pico-8 play session: no input (idle), after a click and taps of 🅾, ❎, 🅾+❎, 🅾 in the second before t = 0

[t = 1 s] idle ~1s (no d-pad/buttons)
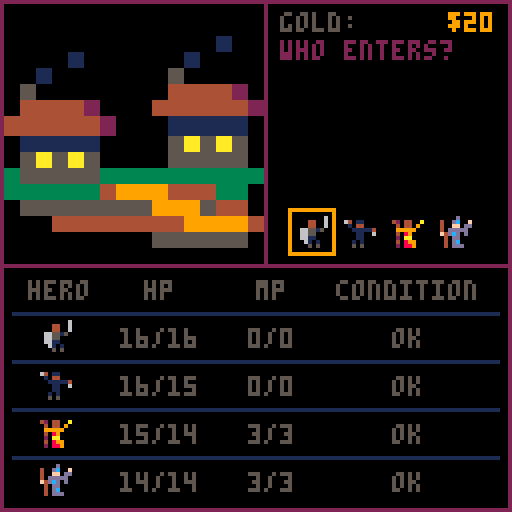

pico-8 cartridge
version 8
__lua__
-- dungeo: the lich queen
-- by cc

function mod16( x )
return x % 16
end

function d( sides )
if (sides < 2) then return sides end
return flr(rnd(sides)) + 1
end

function pickfrom( table )
return table[ d( #table ) ]
end

function copy( table )
local acopy = {}
for k,v in pairs( table) do
acopy[k] = v
end
return acopy
end

function round( c )
return flr( c + 0.499 )
end

function indexof( table, key )
for i = 1, #table do
if (table[i] == key) then return i end
end
return 0
end

function printr( str, x, y, c )
local w = 4 * #str
print( str, x-w, y, c )
end

function printc( str, x, y, c )
local w = 4 * #str
print( str, x-round( w/2 ), y, c )
end

function switchto( newcontroller )
isdirty = true
if (controller.blur != nil) then controller.blur() end
controller = newcontroller
if (controller.focus != nil) then controller.focus() end
end

function setactivehero( tohero )
activehero = tohero
isdirty = true
end

controller = {}

function _init()

cartdata("bdi_dungeo")

print( " ", 0, 70, 15 )

gamestate.newgame()

switchto( mainmenu ) -- controller_town )

end

function _update()

if (controller.update ~= nil) then controller.update() end

end

function _draw()

if (controller.draw ~= nil) then controller.draw() end

end

mainmenu = {
focus = function()
gamestate.newgame()
choice = 1
isdirty = true
mainmenu.options = {}
if (dget(0) == 1) then
add( mainmenu.options, { "load game", function()
gamestate.loadgame()
switchto( controller_town )
end })
end
add( mainmenu.options, { "new  game", function()
switchto( controller_town )
end })
end,
update = function()
if (btnp(2)) then
choice = max( 1, choice - 1 )
sfx(4)
isdirty = true
end
if (btnp(3)) then
choice = min( #mainmenu.options, choice + 1 )
sfx(4)
isdirty = true
end
if (btnp(4)) then
sfx(5)
mainmenu.options[ choice ][2]()
end
end,
draw = function()
if (not isdirty) then return end
isdirty = false
cls()
sspr( 0,32,64,32, 0, 0, 128, 64 )
printc( "can you defeat the lich queen?", 64, 60, 7 )
for i = 1, #mainmenu.options do
if (i == choice) then
printc( "> " .. mainmenu.options[i][1] .. " <", 64, 68 + i * 6, 10 )
else
printc( mainmenu.options[i][1], 64, 68 + i * 6, 5 )
end
end
printc( "arrow keys to select / move", 64, 95, 1 )
printc( "z to choose", 64, 101, 1 )
printc( "x to cancel", 64, 107, 1 )
end,
}



controller_camp = {

focus = function()
sfx(5)
setactivehero( 0 )
controller_choose_hero.show(
"examine who?",
function( hero )
controller_examine_hero.examine( hero )
end,
0, 0,
function()
switchto( controller_explore )
end
);
end

}

controller_examine_hero = {
examine = function( hero )
setactivehero( hero )
controller_examine_hero.hero = hero
controller_examine_hero.portrait = hero.portrait
local options = {}
add( options,
{ "stats",
function()
isdirty = true
controller_hero_stats.examine( controller_examine_hero.hero )
end })
if (hero.spellcaster) then
add( options,
{ "cast spell",
function()
controller_cast_spell_in_camp.choose( controller_examine_hero.hero )
end })
end
add( options,
{ "cancel",
function()
switchto( controller_camp )
end })
controller_modal.show(
"what to do?",
options,
controller_examine_hero.portrait[1], controller_examine_hero.portrait[2],
function()
switchto( controller_camp )
end )
end,
}

controller_camp_spell = {
}

controller_hero_stats = {
examine = function(hero)
controller_hero_stats.hero = hero
controller_hero_stats.portrait = hero.portrait
switchto( controller_hero_stats )
end,
update = function()
if (btnp(4) or btnp(5)) then
sfx(4)
controller_examine_hero.examine( controller_hero_stats.hero )
end
end,
draw = function()

if (not isdirty) then return end
isdirty = false

local hero = controller_hero_stats.hero

gamestate.draw()

rectfill( 0,0,66,66,0)
sspr(controller_hero_stats.portrait[1],controller_hero_stats.portrait[2],16,16,1,1,65,65)
rect( 0, 0, 66, 66, 2 )

rect( 66, 0, 127, 66, 2 )
rectfill( 66, 0, 127, 8, 2 )

printc( "lvl " .. hero.level .. " " .. hero.name, 96, 2, 7 )

local y = 10
y = controller_hero_stats.drawrow( y, "     xp: ", hero.xp, 6 )
y = controller_hero_stats.drawrow( y, " muscle: ", hero.strength, 6 )
y = controller_hero_stats.drawrow( y, " smarts: ", hero.intelligence, 6 )
y = controller_hero_stats.drawrow( y, "agility: ", hero.dexterity, 6 )
y = controller_hero_stats.drawrow( y, "   grit: ", hero.constitution, 6 )

printc( "+" .. hero.weapon .. " " .. hero.weaponname, 96, y, 6 )
y += 6

printc( "+" .. hero.armor .. " " .. hero.armorname, 96, y, 6 )
y += 6

if (hero.shieldname ~= "none") then
printc( "+" .. hero.shield .. " " .. hero.shieldname, 96, y, 6 )
end

rect( 0, 66, 127,127, 2 )

end,

drawrow = function( y, label, value, color )
print( "         " .. value, 70, y, color )
print( label, 70, y, 2 )
return y + 6
end,


}

monster = nil

controller_combat_start = {

focus = function()
incombat = true
monster = makemonster( camera.z )
sfx( 6 )
switchto( controller_choose_party_response )
end

}

controller_choose_party_response = {
focus = function()
controller_modal.show(
"you encounter\n" .. monster.number .. " " .. monster.name .. "s.",
{
{ "stand ground",
function()
switchto( controller_choose_options )
end },
{ "run away",
function()
if (d(100) > monster.chase) then
switchto( controller_explore )
else
switchto( controller_choose_options )
end
end },
}, monster.portraitx, monster.portraity )
end
}

controller_choose_options = {
focus = function()
controller_player_option.slot = 1
monster.active = monster.number
switchto( controller_player_option )
end,
}

controller_player_option = {
focus = function()
setactivehero( 0 )
if (monster.number < 1) then
if (monster.name == "lich") then
endgame.finish( "lich queen dead", "you win!", 96,80 )
else
switchto( controller_victory )
end
return
end
if (controller_player_option.slot > #gamestate.heroes) then
switchto( controller_enemy_attack )
return
end
local hero = gamestate.heroes[ controller_player_option.slot ]
if (not gamestate.isactive( hero )) then
controller_player_option.nextplayer()
return
end
setactivehero( hero )
local options = {}
add( options, {
"melee attack", function()
controller_player_option.domelee()
end
})
add( options, {
"defend", function()
controller_player_option.dodefend()
end
})
if (hero.spellcaster) then
add( options, {
"cast spell", function()
controller_player_option.dospellcast()
end
})
end
controller_modal.show(
hero.name .. "\nchoose action:",
options, monster.portraitx, monster.portraity )
end,
nextplayer = function()
controller_player_option.slot += 1
switchto( controller_player_option )
end,
dospellcast = function()
local hero = gamestate.heroes[ controller_player_option.slot ]
controller_cast_spell_in_combat.choose( hero )
end,
domelee = function()
local hero = gamestate.heroes[ controller_player_option.slot ]
local offense = hero.level + hero.strength + hero.weapon + 1
if (hero.attackbonus) then offense += hero.attackbonus end
controller_strike_enemy.strike( hero, offense, 0 )
end,
dodefend = function()
local hero = gamestate.heroes[ controller_player_option.slot ]
local defense = hero.level + hero.dexterity + hero.armor + 1
if (hero.shield ~= "none") then defense += hero.shield + 1 end
local options = { { "okay", function()
controller_player_option.nextplayer()
end } }
if (d(defense) > d(monster.offense)) then
sfx(8)
monster.active -= 1
controller_modal.show(
hero.name .. "\ndefends!",
options, monster.portraitx, monster.portraity )
else
sfx(7)
controller_modal.show(
hero.name .. "\nfails to\ndefend!",
options, monster.portraitx, monster.portraity )
end
end,
}

controller_strike_enemy = {
strike = function( hero, offense, attacktype )
local defense = monster.defense
if (attacktype ~= 0) then
defense = 0
end
local damage = d(offense) - d(defense)
if (damage < 1) then
sfx(7)
controller_modal.show(
hero.name .. "\nmisses!",
{
{ "okay", function()
controller_player_option.nextplayer()
end }
}, monster.portraitx, monster.portraity )
return
end
monster.hp -= damage
local t = hero.name .. " deals\n" .. damage .. " damage\n" .. "to " .. monster.name
if (monster.hp < 1) then
sfx(9)
t = t .. ",\nkilling it!\n" .. hero.name .. " gets\n" .. camera.z .. "xp!"
monster.number -= 1
monster.active -= 1
hero.xp += camera.z
monster.hp = monster.maxhp
else
sfx(8)
t = t .. "!"
end
controller_modal.show(
t,
{
{ "okay", function()
controller_player_option.nextplayer()
end }
}, monster.portraitx, monster.portraity )
end
}

controller_victory = {
focus = function()
setactivehero( 0 )
sfx( 10 )
override( chest )
controller_modal.show(
monster.name .. "s\nare defeated!",
{
{ "yay", function()
switchto( controller_explore )
controller_explore.didmove()
end }
}, monster.portraitx, monster.portraity )
monster = nil
end
}

controller_enemy_attack = {
focus = function()
local hero = gamestate.randomactiveplayer()
if (hero == nil) then
endgame.finish( "all heroes out", "you lose", 80,80 )
return
end
if (monster.active < 1) then
switchto( controller_choose_party_response )
return
end
monster.active -= 1
local offense = monster.offense  --  ramp monsters by enemy
offense += camera.z * camera.z -- ramp monsters by level
local defense = hero.level + hero.dexterity + hero.armor + hero.shield + 1
local damage = d(offense) - d(defense)
local t = monster.name .. "\nattacks\n" .. hero.name .. " and\n"
if (damage < 1) then
t = t .. "misses!"
sfx(7)
else
t = t .. "hits for " .. damage .. "\ndamage!\n"
if (monster.poisonous and d(100) < camera.z * 10) then
hero.condition = max( 1, hero.condition )
t = t .. hero.name .. " \npoisoned!"
end
if (monster.stones and d(100) < camera.z * 5) then
hero.condition = max( 2, hero.condition )
t = t .. hero.name .. " \npetrified!"
end
hero.hp = max( hero.hp - damage, 0 )
if (hero.hp == 0) then
t = t .. hero.name .. " dies!"
sfx(9)
else
sfx(8)
end
end
controller_modal.show(
t,
{
{ "okay", function()
controller_enemy_attack.nextmonster()
end }
}, monster.portraitx, monster.portraity )
return
end,
nextmonster = function()
switchto( controller_enemy_attack )
end,
}

controller_explore = {

update = function()
if (btnp(0)) then
camera.facing -= 1
if (camera.facing < 1) then camera.facing = 4 end
isdirty = true
sfx( 0 )
end
if (btnp(1)) then
camera.facing += 1
if (camera.facing > 4) then camera.facing = 1 end
isdirty = true
sfx( 0 )
end
if (btnp(2)) then
local forward = camtile( camera, 0, 1 )
local facing = facings[ camera.facing ]
local amount = 1
camera.x += facing.forward.dx * forward.tile.move
camera.y += facing.forward.dy * forward.tile.move
sfx( forward.tile.sfx )
isdirty = true
if (forward.tile.move > 0) then
controller_explore.didmove()
end
end
if (btnp(3)) then
local backward = camtile( camera, 0, -1 )
local canmovebackward = true
facing = facings[ camera.facing ]
camera.x -= facing.forward.dx * backward.tile.move
camera.y -= facing.forward.dy * backward.tile.move
sfx( backward.tile.sfx )
isdirty = true
if (backward.tile.move > 0) then
controller_explore.didmove()
end
end
if (btnp(5)) then
switchto( controller_camp );
end
end,

didmove = function()
camera.x = mod16( camera.x )
camera.y = mod16( camera.y )

for i = 1,#gamestate.heroes do
local hero = gamestate.heroes[i]
if (hero.condition == 2 and hero.hp > 0) then
if (d(100) < 10) then
hero.hp = max( 1, hero.hp - 1 )
end
end
end

thinghere = camtile( camera, 0, 0 )
if (thinghere.contents.sfx > 0) then
sfx( thinghere.contents.sfx )
end
if (thinghere.contents == upladder) then
switchto( controller_ladder_up )
return
end
if (thinghere.contents == downladder) then
switchto( controller_ladder_down )
return
end
if (thinghere.contents == chest) then
switchto( controller_open_chest )
return
end
if (thinghere.contents == fountain) then
switchto( controller_fountain )
return
end
if (thinghere.contents == empty) then
if (d(100) < 10) then
switchto( controller_combat_start )
return
end
end
end,

draw = function()
if (not isdirty) then return end
isdirty = false
drawmazeview()
gamestate.draw()
end,

}


controller_fountain = {

focus = function()
controller_modal.show(
"you find a\nfountain.\ndrink?",
{
{ "drink",
function()
controller_fountain.drink()
end },
{ "do not drink",
function()
switchto( controller_explore )
end },
}, 0, 0 )
end,
drink = function()

override( fountainx )
local val = d(4)
local t = "refreshing!"

if (val == 1) then
sfx(3)
t = "it heals\nyour group!"
for i = 1,#gamestate.heroes do
local hero = gamestate.heroes[ i ]
hero.condition = 0
hero.hp = min( gamestate.maxhp( hero ), hero.hp + d(10))
end
end

if (val == 2) then
local hero = pickfrom( gamestate.heroes )
if (hero.hp > 0 and camera.z > 1) then
if (hero.condition == 0) then
sfx(6)
hero.condition = 1
t = "oh no! it is\npoisonous!"
end
end
end

if (val == 3) then
sfx(7)
local found = d(10) + camera.z*2
t = "you find\n$" .. found .. "\nin the\nfountain!"
gamestate.gold += found
end

if (val == 4) then
sfx(3)
t = "it energizes\nyour group!"
for i = 1,#gamestate.heroes do
local hero = gamestate.heroes[ i ]
hero.mp = min( gamestate.maxmp( hero ), hero.mp + 5 )
end
end

controller_modal.notice(
t,
"okay",
0,0,
function()
switchto( controller_explore )
end
)
end,

}





gamestate = {

newgame = function()
contentoverrides = {}
gamestate.gold = 20
camera = { facing = 1, x = 1, y = 1, z = 1 }
gamestate.heroes = {}

add( gamestate.heroes,
{
name= "soldier",
hpperlevel= 5,
weaponname = "sword",
armorname = "chain",
shieldname = "shield",
portrait = { 16, 64 },
attackbonus = 10,
spellcaster = false,

icon = 192,
strength = 1,
intelligence = 1,
dexterity = 1,
constitution = 1,
hp = 16,
mp = 0,
condition = 0,
weapon = 0,
armor = 0,
shield = 0,
accessory = 0,
xp = 0,
level = 1,
class = 1
})
add( gamestate.heroes,
{
name= "rogue",
hpperlevel= 4,
weaponname = "knife",
armorname = "vest",
shieldname = "shield",
portrait = { 32, 64 },
attackbonus = 5,
spellcaster = false,

icon = 193,
strength = 1,
intelligence = 1,
dexterity = 1,
constitution = 1,
hp = 16,
mp = 0,
condition = 0,
weapon = 0,
armor = 0,
shield = 0,
accessory = 0,
xp = 0,
level = 1,
class = 2
})
add( gamestate.heroes,
{
name= "priest",
hpperlevel= 3,
weaponname = "mace",
armorname = "scale",
shieldname = "none",
portrait = { 48, 64 },
attackbonus = 4,
spellcaster = true,
icon = 194,

strength = 1,
intelligence = 1,
dexterity = 1,
constitution = 1,
hp = 15,
mp = 3,
condition = 0,
weapon = 0,
armor = 0,
shield = 0,
accessory = 0,
xp = 0,
level = 1,
class = 3
})
add( gamestate.heroes,
{
name= "mage",
hpperlevel= 2,
weaponname = "staff",
armorname = "robes",
shieldname = "none",
portrait = { 64, 64 },
attackbonus = 2,
spellcaster = true,

icon = 195,
strength = 1,
intelligence = 1,
dexterity = 1,
constitution = 1,
hp = 14,
mp = 3,
condition = 0,
weapon = 0,
armor = 0,
shield = 0,
accessory = 0,
xp = 0,
level = 1,
class = 4
})

end,

conditionlabel = function( hero )
if (hero.hp < 1) then return { "dead", 8 } end
if (hero.condition == 1) then return { "poisoned", 11 } end
if (hero.condition == 2) then return { "stone", 7 } end
return { "ok", 5 }
end,

isactive = function( hero )
if (hero.hp < 1) then return false end
if (hero.condition == 2) then return false end
return true
end,

randomactiveplayer = function()
local actives = {}
for i = 1,#gamestate.heroes do
local hero = gamestate.heroes[i]
if (gamestate.isactive( hero )) then
add( actives, hero )
end
end
if (#actives == 0) then return nil end
return actives[ d( #actives ) ]
end,

draw = function()

rectfill( 67, 0, 127, 66, 0 )
rect( 66, 0, 127, 66, 2 )

rectfill( 0, 67, 127, 127, 0 )

print( 'gold:', 70, 3, 5 )
printr( '$' .. gamestate.gold, 124, 3, 9 )

printc( 'hero', 15, 70, 5 )
printc( 'hp', 40, 70, 5 )
printc( 'mp', 68, 70, 5 )
printc( 'condition', 102, 70, 5 )
for i = 1,#(gamestate.heroes) do
local hero = gamestate.heroes[i]
if (activehero == hero) then
print( ">", 3, 66 + i * 12 + 4, 10 )
end
line( 3, 66 + i * 12, 124, 66 + i * 12, 1 )
spr( hero.icon, 10, 66 + i * 12 + 2 )
if ( hero.hp < 1 ) then
printc( "dead", 40, 66 + i*12 + 4, 8 )
else
printc( hero.hp .. "/" .. gamestate.maxhp( hero ), 40, 66 + i*12 + 4, 5 )
end
printc( hero.mp .. "/" .. gamestate.maxmp( hero ), 68, 66 + i*12 + 4, 5 )

local condition = gamestate.conditionlabel( hero )
printc( condition[1], 102, 66 + i*12 + 4, condition[2] )
end

rect( 0, 66, 127,127, 2 )

end,

maxhp = function( hero )
local hp = 10 + hero.constitution
local hpperlevel = 3
if (hero.class == 1) then hpperlevel = 5 end
if (hero.class == 2) then hpperlevel = 4 end
hp += hpperlevel * hero.level
if (hp > 99) then return 99 end
return hp
end,

maxmp = function( hero )
if (hero.class == 1) then return 0 end
if (hero.class == 2) then return 0 end
return hero.intelligence + hero.level * 2
end,

xptonextlevel = function( hero )
return (hero.level+1) * (hero.level+1) - hero.xp
end,

heal = function( hero, amount )
if (hero.hp < 1) then return end
hero.hp = min( hero.hp + amount, gamestate.maxhp( hero ))
end,

energize = function( hero, amount )
hero.mp = min( hero.mp + amount, gamestate.maxmp( hero ))
end,

savegame = function()

dset( 0, 1 )
dset( 1, gamestate.gold )
dset( 2, camera.x )
dset( 3, camera.y )
dset( 4, camera.z )

for slot=1,4 do
gamestate.savehero( slot, gamestate.heroes[ slot ] )
end

end,



loadgame = function()

gamestate.newgame()

if (dget(0) ~= 1) then return end

gamestate.gold = dget( 1 )
camera.x = dget( 2 )
camera.y = dget( 3 )
camera.z = dget( 4 )

for i = 1,4 do
gamestate.loadhero( i )
end

end,

savehero = function( heroslot, hero )

local base = (heroslot-1) * 14 + 5

if (hero == nil) then
dset( base, 0 )
return
end

dset( base, hero.icon )
dset( base + 1, hero.strength )
dset( base + 2, hero.intelligence )
dset( base + 3, hero.dexterity )
dset( base + 4, hero.constitution )
dset( base + 5, hero.hp )
dset( base + 6, hero.mp )
dset( base + 7, hero.condition )
dset( base + 8, hero.weapon )
dset( base + 9, hero.armor )
dset( base + 10, hero.shield )
dset( base + 11, hero.xp )
dset( base + 12, hero.level )

end,

loadhero = function( heroslot )

local hero = gamestate.heroes[ heroslot ]

local base = (heroslot-1) * 14 + 5
if (dget(base) == 0) then return nil end

hero.icon = dget( base )
hero.strength = dget( base + 1 )
hero.intelligence = dget( base + 2 )
hero.dexterity = dget( base + 3 )
hero.constitution = dget( base + 4 )
hero.hp = dget( base + 5 )
hero.mp = dget( base + 6 )
hero.condition = dget( base + 7 )
hero.weapon = dget( base + 8 )
hero.armor = dget( base + 9 )
hero.shield = dget( base + 10 )
hero.xp = dget( base + 11 )
hero.level = dget( base + 12 )

return hero

end

}
controller_ladder_down = {

focus = function()
controller_modal.show(
"you find a\nladder down.\nclimb down?",
{
{ "climb down", function()
isdirty = true;
camera.z += 1;
switchto( controller_explore )
end },
{ "stay", function()
switchto( controller_explore )
end },
}, 0, 0 )
end

}


controller_ladder_up = {

focus = function()
controller_modal.show(
"you find a\nladder up.\nclimb up?",
{
{ "climb up",
function()
if (camera.z == 1) then
switchto( controller_town )
else
camera.z -= 1
switchto( controller_explore )
end
end },
{ "stay",
function()
switchto( controller_explore )
end },
}, 0, 0 )
end

}



spells = {}

add( spells, {
name = "locate",
class = {3},
level = 1,
incombat = false,
outcombat = true,
cast= function( hero )
endspell(
"you are at:\n" ..
camera.x .. " east\n" ..
camera.y .. " south\n" ..
camera.z .. " down\n" ..
"facing " .. facings[ camera.facing ].label,
hero )
end
})

add( spells, {
name = "escape",
class = {4},
level = 5,
incombat = true,
outcombat = true,
cast= function( hero )
if (camera.z > 3) then
endspell( "escape spell\nfizzles!\noh, no!", hero )
return
end
sfx(3)
camera.x = 1
camera.y = 1
camera.z = 1
monster = nil
switchto( controller_town )
return
end
})

add( spells, {
name = "fleetfoot",
class = {3},
level = 1,
incombat = true,
outcombat = false,
cast= function( hero )
monster.chase = monster.chase - 50
endspell( "party's feet\nmove faster!", hero )
end
})

add( spells, {
name = "stunbolt",
class = {3,4},
level = 1,
incombat = true,
outcombat = false,
cast= function( hero )
monster.active -= 1
endspell( "you stun\n" .. monster.name .. "!", hero )
end
})

add( spells, {
name = "cure",
class = {3},
level = 3,
incombat = true,
outcombat = true,
cast= function( hero )
local portrait = spellportrait( hero )
controller_choose_hero.show(
"cure who?",
function( recipient )
if (recipient.hp < 1) then
endspell( "the spell\nfizzles!", hero )
return
end
recipient.condition = 0
recipient.hp = min( gamestate.maxhp( recipient ), recipient.hp + d(10))
endspell( "you heal them\na bit and\ncure any\nconditions!", hero )
end,
portrait.x, portrait.y,
function()
end
);
end
})

add( spells, {
name = "heal",
class = {3},
level = 2,
incombat = true,
outcombat = true,
cast= function( hero )
local portrait = spellportrait( hero )
controller_choose_hero.show(
"cure who?",
function( recipient )
if (recipient.hp < 1) then
endspell( "the spell\nfizzles!", hero )
return
end
recipient.hp = min( gamestate.maxhp( recipient ), recipient.hp + d(10) + hero.intelligence)
endspell( "you heal them\na bit and\ncure any\nconditions!", hero )
end,
portrait.x, portrait.y,
function()
end
);
end
})

add( spells, {
name = "allheal",
class = {3},
level = 5,
incombat = true,
outcombat = true,
cast= function( hero )
local portrait = spellportrait( hero )
for i=1,#gamestate.heroes do
local hero = gamestate.heroes[i]
hero.hp = min( gamestate.maxhp( hero ),
hero.hp + d( hero.intelligence + hero.level + 3 ))
end
endspell( "you heal\nthe party!", hero )
end
})

add( spells, {
name = "holy bolt",
class = {3},
level = 1,
incombat = true,
outcombat = false,
cast= function( hero )
local offense = hero.intelligence * 2 + 1
if (monster.isundead == true) then
offense = offense + hero.level * hero.level + 3
end
controller_strike_enemy.strike( hero, offense, 1 )
end
})

add( spells, {
name = "firebolt",
class = {4},
level = 1,
incombat = true,
outcombat = false,
cast= function( hero )
local offense = hero.level * 2 + hero.intelligence * 2 + 3
controller_strike_enemy.strike( hero, offense, 1 )
end
})

function spellportrait( hero )
local px = hero.portrait[1]
local py = hero.portrait[2]
if (monster ~= nil) then
px = monster.portraitx
py = monster.portraity
end
return { x = px, y = py }
end

function endspell( withtext, hero )
local portrait = spellportrait( hero )
local action = function()
switchto( controller_explore )
end
if (monster ~= nil) then
action = function()
controller_player_option.nextplayer()
end
end
controller_modal.notice(
withtext,
"continue",
portrait.x, portrait.y, action
)
end

function findspellsfor( hero )
local options = {}
for i = 1,#spells do
local spell = spells[i]
local addspell = true
if (indexof( spell.class, hero.class ) == 0) then addspell = false end
if (monster == nil and spell.outcombat == false) then addspell = false end
if (monster ~= nil and spell.incombat == false) then addspell = false end
if (spell.level > hero.mp) then addspell = false end
if (spell.level > hero.level) then addspell = false end
if (addspell) then
add( options, {
spell.level .. ": " .. spell.name, function()
hero.mp -= spell.level
spell.cast( hero )
end
})
end
end
return options
end

controller_cast_spell_in_combat = {
choose = function( hero )
local options = findspellsfor( hero )
if (#options == 0) then
controller_modal.notice(
"no spells\nyou can\ncast right\nnow.",
"okay",
monster.portraitx,
monster.portraity,
function()
switchto( controller_player_option )
end
)
return
end
controller_modal.show(
"cast spell?",
options,
monster.portraitx,
monster.portraity,
function()
switchto( controller_player_option )
end
)
end
}

controller_cast_spell_in_camp = {
choose = function( hero )
controller_cast_spell_in_camp.hero = hero
local options = findspellsfor( hero )
if (#options == 0) then
controller_modal.notice(
"no spells\nyou can\ncast right\nnow.",
"okay",
hero.portrait[1], hero.portrait[2],
function()
controller_examine_hero.examine( controller_cast_spell_in_camp.hero )
end
)
return
end
controller_modal.show(
"cast spell?",
options,
hero.portrait[1], hero.portrait[2],
function()
controller_examine_hero.examine( controller_cast_spell_in_camp.hero )
end
)
end
}

cls()

isdirty = true

camera = { facing = 1, x = 1, y = 1, z = 1 }

facings = {
{ forward = { dx = 1, dy = 0 }, left = { dx = 0, dy = 1 }, label = "east" },
{ forward = { dx = 0, dy = 1 }, left = { dx = -1, dy = 0 }, label = "south" },
{ forward = { dx = -1, dy = 0 }, left = { dx = 0, dy = -1 }, label = "west" },
{ forward = { dx = 0, dy = -1 }, left = { dx = 1, dy = 0 }, label = "north" }
}

contentoverrides = {}

map = {
{
"################",
"#<             #",
"#   ########## #",
"#   +        # #",
"# ########## # #",
"# ##> ##   # # #",
"# ##  ## f   # #",
"# ###s##   # # #",
"# #$  ###### # #",
"# #$ >###### # #",
"# ##########+# #",
"# f##f    f#   #",
"# ###>     #>  #",
"# #####++##### #",
"#              #",
"################",
},
{
"################",
"  ##f##   #   # ",
"f ## ## f # f # ",
"  ## ##   #   # ",
" ##   ## ### ###",
"+## < ##+###+###",
"  +   +         ",
"# ##############",
"# ###      +   #",
"# s #<##s### f #",
"# #>###$ # +   #",
"#+######## #####",
"#   #<  ## #<  #",
"# f ### ## ### #",
"#   ##f        #",
"################",
},
{
"################",
"#             ##",
"#+########f## ##",
"#   ###f##### ##",
"#   s    >### ##",
"#   ###f##### ##",
"#   #########+##",
"#+#+#######    #",
"# #   +        #",
"# ###+#####   f#",
"# #<      ###+##",
"#+###+### #    #",
"#   #   # +    #",
"#   +   #####+##",
"#f  #   +     ##",
"################",
},
{
"################",
"#####===########",
"#####=f=########",
"#####= ====#####",
"#####=   <=#####",
"#===== ====#####",
"#=$    =########",
"#===== ===######",
"#####=  f=######",
"#####== ==######",
"######= =#######",
"####=== ===#####",
"####=$   $=#####",
"####=======#####",
"################",
"################",
}
}

empty = { move = 1, sfx = 0 }
door = { tleft = 8, ttop = 0, transparent = -1, block = 0, move = 2, sfx = 2 }
secret = { tleft = 24, ttop = 0, transparent = -1, block = 0, move = 2, sfx = 2 }
wall = { tleft = 24, ttop = 0, transparent = -1, block = 0, move = 0, sfx = 1 }
wall2 = { tleft = 56, ttop = 16, transparent = -1, block = 0, move = 0, sfx = 1 }
chest = { tleft = 56, ttop = 0, transparent = 1, move = 1, sfx = 3 }
fountain = { tleft = 72, ttop = 0, transparent = 2, move = 1, sfx = 3 }
fountainx = { tleft = 72, ttop = 16, transparent = 2, move = 1, sfx = 0 }
downladder = { tleft = 88, ttop = 0, transparent = 3, move = 1, sfx = 3 }
upladder = { tleft = 104, ttop = 0, transparent = 3, move = 1, sfx = 3 }
vines1 = { tleft = 8, ttop = 16, transparent = 9, move = 1, sfx = 0 }
vines2 = { tleft = 24, ttop = 16, transparent = 9, move = 1, sfx = 0 }

darkening = {
{ 0,0,0,0,0,0 }, {1,1,1,0,0,0}, { 2,2,1,1,0,0 }, {3,3,3,1,1,0},
{ 4,2,2,1,1,0 }, {5,5,1,1,1,0}, { 6,6,13,5,1,0}, {7,7,6,13,1,0},
{ 8,8,2,2,1,0 }, {9,4,2,2,1,0}, {10,9,4,2,1,0}, {11,11,3,3,1,0},
{12,12,13,5,1,0}, {13,13,5,1,0,0}, {14,14,4,2,1,0}, {15,9,4,2,1,0} }

function tileat( x, y, z )
if (x < 0) then return tileat( x+16, y, z ) end
if (x >= 16) then return tileat( x-16, y, z ) end
if (y < 0) then return tileat( x, y+16, z ) end
if (y >= 16) then return tileat( x, y-16, z ) end
local glyph = sub( map[z][y+1], x+1, x+1 )

if (indexof( {" ","f",">","<","$","1","2"}, glyph ) > 0) then return empty end
if (glyph == "+") then return door end
if (glyph == "s") then return secret end
if (glyph == "=") then return wall2 end

return wall

end

function override( withwhat )
overrideat( camera.x, camera.y, camera.z, withwhat )
end

function overrideat( x, y, z, withwhat )

x = mod16(x)
y = mod16(y)

local here = contentsat( x, y, z )
if (here == downladder) then return end
if (here == upladder) then return end

local key = x .. ":" .. y .. ":" .. z
contentoverrides[ key ] = withwhat
end

function contentsat( x, y, z )

x = mod16(x)
y = mod16(y)

local glyph = sub( map[z][y+1], x+1, x+1 )

local key = x .. ":" .. y .. ":" .. z
if (contentoverrides[key] ~= nil) then return contentoverrides[key] end

if (glyph == "f") then return fountain end
if (glyph == ">") then return downladder end
if (glyph == "<") then return upladder end
if (glyph == "$") then return chest end
if (glyph == "1") then return vines1 end
if (glyph == "2") then return vines2 end
return empty

end

function camtile( cam, stepsleft, stepsforward )

local facing = facings[ cam.facing ]
local x = mod16(cam.x)
local y = mod16(cam.y)
local z = mod16(cam.z)

x = x + stepsforward * facing.forward.dx
y = y + stepsforward * facing.forward.dy
x = x + stepsleft * facing.left.dx
y = y + stepsleft * facing.left.dy

return { tile = tileat( x, y, z ), contents = contentsat( x, y, z ) }

end





function drawflat( projection, depth, tile )

if (tile == empty) then return end

for x=0,projection[width] do
ramp = x / projection[width]
height = round( (projection[left_height] + 0.5) * (1.0 - ramp) +
(projection[right_height] + 0.5) * ramp )
top = round( projection[left_top] * (1.0 - ramp) +
projection[right_top] * ramp)
for y=0,height do
vramp = y/height
c = sget( round( ramp * 15 ) + tile.tleft,
round( vramp * 15 ) + tile.ttop )
if (c ~= tile.transparent) then
c = darkening[c+1][depth+1]
pset( projection[left] + x, top + y, c )
end
end
end
end


function drawmazeview()

local tilehere

clip( 0, 0, 66, 66 )
rectfill( 0, 0, 66, 66, 0 )



front = 1
side = 2
contents = 3

for i=1, #projections do
local projection = projections[i]
projection[brush] = nil
local tile = camtile( camera, projection[to_left], projection[forward] )
if (projection[tiletype] == contents) then
projection[brush] = tile.contents
else
projection[brush] = tile.tile
end
end

local projectionsdrawn = 0


local shoulddraw = true
for i=1, #projections do
local thisprojection = projections[i]
if (thisprojection[brush] == empty) then
else
local visiblerange = {
max( 0, thisprojection[left] ),
min( 65, thisprojection[left] + thisprojection[width] )
}
for j=i+1, #projections do
local futureprojection = projections[j]
if (futureprojection[tiletype] == contents) then
elseif (futureprojection[brush] == empty) then
else
occlude( visiblerange, {
futureprojection[left],
futureprojection[left] + futureprojection[width]
})
end
end
if (visiblerange[2] > visiblerange[1]) then
projectionsdrawn += 1
drawflat( thisprojection, thisprojection[depth], thisprojection[brush] )
end
end

end

clip()

rect( 0, 0, 66, 66, 2 )

end

function occlude( visiblerange, overlapper )
if (overlapper[1] <= visiblerange[1]) then
visiblerange[1] = max( visiblerange[1], overlapper[2] )
end
if (overlapper[2] >= visiblerange[2]) then
visiblerange[2] = min( visiblerange[2], overlapper[1] )
end
end



controller_modal = {
notice = function( text, prompt, imagex, imagey, action )
controller_modal.show( text,
{ { prompt, action } },
imagex, imagey,
action
)
end,
show = function( textofchoice, choicelist, imagex, imagey, cancelaction )
controller_modal.text = textofchoice
controller_modal.choices = choicelist
controller_modal.imagex = imagex
controller_modal.imagey = imagey
controller_choose_sprite.cancel = cancelaction
switchto( controller_modal )
end,
focus = function()
choice = 1
isdirty = true
end,
update = function()
if (btnp(2)) then
choice = max( choice - 1, 1 )
sfx(4)
isdirty = true
end
if (btnp(3)) then
choice = min( choice + 1, #controller_modal.choices )
sfx(4)
isdirty = true
end
if (btnp(4)) then
isdirty = true
sfx(5)
controller_modal.choices[ choice ][2]()
end
if (btnp(5)) then
sfx(1)
if (controller_choose_sprite.cancel ~= nil) then
controller_choose_sprite.cancel()
end
end
end,
draw = function()
if (not isdirty) then return end
isdirty = false
rectfill( 0,0,66,66,0)
if (controller_modal.imagex == 0 and controller_modal.imagey == 0) then
drawmazeview()
else
sspr(controller_modal.imagex,controller_modal.imagey,16,16,1,1,65,65)
end
rect( 0, 0, 66, 66, 2 )
gamestate.draw()
print( controller_modal.text, 70, 10, 2 )
for i = 1, #controller_modal.choices do
local y = 66 - #controller_modal.choices*6 + i*6 - 7
if (i == choice) then
print( ">", 70, y, 10 )
print( controller_modal.choices[i][1], 75, y, 7 )
else
print( controller_modal.choices[i][1], 75, y, 5 )
end
end

showmonstercount()
end,
}

controller_choose_hero = {
show = function( textofchoice, choiceaction, imagex, imagey, cancelaction )
controller_choose_hero.choiceaction = choiceaction
local options = {}
for i = 1, #gamestate.heroes do
add( options, { gamestate.heroes[i].icon,
function( which )
controller_choose_hero.choiceaction( gamestate.heroes[ which ] )
end } )
end
controller_choose_sprite.show( textofchoice, options, imagex, imagey, cancelaction )
end,
}


controller_choose_sprite = {
show = function( textofchoice, choicelist, imagex, imagey, cancelaction )
controller_choose_sprite.text = textofchoice
controller_choose_sprite.choices = choicelist
controller_choose_sprite.imagex = imagex
controller_choose_sprite.imagey = imagey
controller_choose_sprite.cancel = cancelaction
switchto( controller_choose_sprite )
end,
focus = function()
choice = 1
isdirty = true
end,
update = function()
if (btnp(0)) then
choice = max( choice - 1, 1 )
sfx(4)
isdirty = true
end
if (btnp(1)) then
choice = min( choice + 1, #controller_choose_sprite.choices )
sfx(4)
isdirty = true
end
if (btnp(4)) then
isdirty = true
sfx(5)
controller_choose_sprite.choices[ choice ][2](choice)
end
if (btnp(5)) then
sfx(1)
if (controller_choose_sprite.cancel ~= nil) then
controller_choose_sprite.cancel()
end
end
end,
draw = function()
if (not isdirty) then return end
isdirty = false
rectfill( 0,0,66,66,0)
if (controller_choose_sprite.imagex == 0 and controller_choose_sprite.imagey == 0) then
drawmazeview()
else
sspr(controller_choose_sprite.imagex,controller_choose_sprite.imagey,16,16,1,1,65,65)
end
rect( 0, 0, 66, 66, 2 )
gamestate.draw()
print( controller_choose_sprite.text, 70, 10, 2 )
local totalwidth = #controller_choose_sprite.choices * 12
local x = 66 + 31 - totalwidth/2 + 1
local y = 54
for i = 1, #controller_choose_sprite.choices do
spr( controller_choose_sprite.choices[i][1], x, y )
if (i == choice) then
rect( x-2, y-2, x+9, y+9, 9 )
end
x = x + 12
end
showmonstercount()
end,
}


function showmonstercount()
if (monster ~= nil) then
rectfill( 33 - 5, 66 - 4, 33 + 4, 66 + 3, 0 )
rect( 33 - 5, 66 - 4, 33 + 5, 66 + 4, 2 )
printc( monster.number .. "", 34, 66-2, 8 )
end
end


endgame = {
finish = function(text1,text2,portraitx,portraity)
endgame.info = { text1, text2, portraitx, portraity }
setactivehero( 0 )
monster = nil
choice = -64
switchto( endgame )
end,
update = function()
if (btnp(5)) then switchto( mainmenu ) end
end,
draw = function()
local info = endgame.info
palt(0, false)
fadeout()
choice = min( 0, choice + 2 )
sspr(info[3],info[4],16,16,32,choice,64,64)
rect(32,choice,96,choice+64,5)
rectfill( 32, 64, 96, 78, 0 )
rect( 32, 64, 96, 78, 5 )
printc( info[1], 65, 66, 7 )
printc( info[2], 64, 66+6, 7 )
printc( "x: main menu", 65, 107, 5 )
end,
}

function fadeout()
for i=1,900 do
x = d(128)-1
y = d(128)-1
pset( x, y, darkening[pget( x, y )+1][4])
end
end

monsters = {
rat = {
name = "rat",
portraitx = 16,
portraity = 80,
number = 8,
numberperlevel = 1,
maxhp = 2,
hpperlevel = 1,
chase = 50,
offense = 2,
defense = 2,
},
snake = {
name = "snake",
portraitx = 32,
portraity = 80,
number = 1,
numberperlevel = 1,
maxhp = 5,
hpperlevel = 2,
chase = 50,
offense = 4,
defense = 4,
poisonous = 1
},
skeleton = {
name = "skeleton",
portraitx = 80,
portraity = 64,
number = 4,
numberperlevel = 1,
maxhp = 10,
hpperlevel = 2,
chase = 50,
offense = 5,
defense = 5,
isundead = true,
},
fanatic = {
name = "fanatic",
portraitx = 0,
portraity = 80,
number = 4,
numberperlevel = 1,
maxhp = 10,
hpperlevel = 2,
chase = 50,
offense = 4,
defense = 4,
},
orc = {
name = "orc",
portraitx = 96,
portraity = 64,
number = 3,
numberperlevel = 1,
maxhp = 12,
hpperlevel = 3,
chase = 50,
offense = 4,
defense = 4,
},
medusa = {
name = "medusa",
portraitx = 48,
portraity = 80,
number = 1,
numberperlevel = 0,
maxhp = 30,
hpperlevel = 5,
chase = 100,
offense = 10,
defense = 10,
stones = 1,
},
lich = {
name = "lich",
portraitx = 112,
portraity = 80,
number = 1,
numberperlevel = 0,
maxhp = 1000,
hpperlevel = 0,
chase = 200,
offense = 20,
defense = 20,
isundead = 1,
}
}

monstersbylevel = {
{ "rat", "orc", "fanatic" },
{ "rat", "skeleton", "orc" },
{ "skeleton", "orc", "snake", "medusa" },
{ "lich" },
}

function makemonster(forlevel)
local monstertype = pickfrom( monstersbylevel[ forlevel ] )
local monster = copy( monsters[ monstertype ] )
monster.number = d( monster.number ) + (forlevel - 1) * monster.numberperlevel
monster.maxhp += (forlevel - 1) * monster.hpperlevel
monster.hp = monster.maxhp
monster.offense += forlevel * 3
monster.defense += forlevel * 3
monster.chase += forlevel * 3
return monster
end

controller_open_chest = {

focus = function()
controller_modal.show(
"you find a\nchest.\nopen it?",
{
{ "open it",
function()
override( empty )
gamestate.gold += 7 + d(5) + 5 * camera.z
isdirty = true
switchto( controller_explore )
end },
{ "ignore it",
function()
switchto( controller_explore )
end },
}, 0, 0 )
end

}





front = 1
side = 2
contents = 3

to_left = 1
forward = 2
depth = 3
tiletype = 4
left = 5
width = 6
left_top = 7
right_top = 8
left_height = 9
right_height = 10
brush = 11


projections = {

{ 0, 5, 4, front, 29, 8, 29, 29, 8, 8 },      -- (0, 5 front)
{ -1, 4, 4, side, 26, 3, 26, 29, 14, 8 },      -- (-1 4 side)
{ -1, 4, 4, front, 13, 13, 26, 26, 14, 14 },    -- (-1 4 front)
{ 1, 4, 4, side, 37, 3, 29, 26, 8, 14 },      -- (1 4 side)
{ 1, 4, 4, front, 40, 13, 26, 26, 14, 14 },      -- (1 4 front)
{ 0, 4, 4, contents, 27, 12, 28, 28, 12, 12 },    -- (0 4, contents)
{ 0, 4, 3, front, 26, 14, 26, 26, 14, 14 },      -- (0 4, front)
{ -2, 3, 4, side, 1, 12, 22, 26, 22, 14 },      -- (-2 3, side)
{ 2, 3, 4, side, 53, 12, 26, 22, 14, 22 },      -- (2 3, side)
{ -1, 3, 3, contents, 1, 20, 24, 24, 20, 20 },    -- (-1 3, contents)
{ -1, 3, 3, side, 22, 4, 22, 26, 22, 14 },      -- (-1 3, side)
{ -1, 3, 3, front, 0, 22, 22, 22, 22, 22 },      -- (-1 3, front)
{ 1, 3, 3, contents, 45, 20, 24, 24, 20, 20 },    -- (1 3, contents)
{ 1, 3, 3, side, 40, 4, 26, 22, 14, 22 },      -- (1 3, side)
{ 1, 3, 3, front, 44, 22, 22, 22, 22, 22 },      -- (1 3, front)
{ 0, 3, 3, contents, 23, 20, 24, 24, 20, 20 },    -- (0 3, contents)
{ 0, 3, 2, front, 22, 22, 22, 22, 22, 22 },      -- (0 3, front)
{ -1, 2, 1, contents, -13, 28, 19, 19, 28, 28 },  -- (-1,2, contents)
{ -1, 2, 2, side, 17, 5, 17, 22, 32, 22 },      -- (-1 2, side)
{ -1, 2, 2, front, -14, 31, 17, 17, 32, 32 },    -- (-1,2, front)
{ 1, 2, 1, contents, 51, 28, 19, 19, 28, 28 },    -- (1,2, contents)
{ 1, 2, 2, side, 44, 5, 22, 17, 22, 32 },      -- (1 2, side)
{ 1, 2, 2, front, 49, 31, 17, 17, 32, 32 },      -- (1,2, front)
{ 0, 2, 1, contents, 19, 28, 19, 19, 28, 28 },    -- (0,2, contents)
{ 0, 2, 1, front, 17, 32, 17, 17, 32, 32 },      -- (0,2, front)
{ -1, 1, 1, contents, -37, 44, 11, 11, 44, 44 },  -- (-1, 1, contents)
{ -1, 1, 1, side, 9, 8, 9, 17, 48, 32 },      -- (-1, 1, side)
{ -1, 1, 1, front, -39, 48, 9, 9, 48, 48 },      -- (-1, 1 front)
{ 1, 1, 0, contents, 59, 44, 11, 11, 44, 44 },    -- (1, 1, contents)
{ 1, 1, 1, side, 49, 8, 17, 9, 32, 48 },      -- (1, 1, side)
{ 1, 1, 1, front, 57, 49, 9, 9, 48, 48 },      -- (1, 1 front)
{ 0, 1, 0, contents, 11, 44, 11, 11, 44, 44 },    -- (0, 1, contents)
{ 0, 1, 0, front, 9, 48, 9, 9, 48, 48 },      -- (0, 1 front)
{ -1, 0, 0, side, -2, 11, -2, 9, 70, 48 },      -- (-1,0,side)
{ 1, 0, 0, side, 57, 11, 9, -2, 48, 70 },      -- (1,0,side)
{ 0, 0, 0, contents, 4, 58, 4, 4, 58, 58 }      -- (0, 0 interior)

}

controller_town = {

focus = function()
setactivehero( 0 )
controller_modal.show(
"sleepy hollow.\nwhere to go?",
{
{ "blacksmith", function()
switchto( controller_smith )
end },
{ "inn", function()
switchto( controller_inn )
end },
{ "tavern", function()
switchto( controller_tavern )
end },
{ "temple", function()
switchto( controller_temple )
end },
{ "dungeon", function()
switchto( controller_explore )
end }
}, 0, 64 )
end,

}

controller_tavern = {
focus = function()
if (gamestate.gold < 5) then
controller_modal.notice(
"you do not have\nenough gold\n(costs $5.)",
"darn",
0, 64,
function()
switchto( controller_town )
end)
return
end
controller_tavern_review.player = 1
controller_modal.show(
"visit the\npub to reflect\non your\nexperiences\nand save game?\n(costs $5)",
{
{ "cheers!", function()
gamestate.gold -= 5
switchto( controller_tavern_review )
end
},
{ "not now", function()
switchto( controller_town )
end
}
},
0, 64,
function()
switchto( controller_town )
end)
return
end
}

controller_tavern_review = {
focus = function()
if (controller_tavern_review.player > #gamestate.heroes) then
gamestate.savegame()
switchto( controller_town )
return
end
local hero = gamestate.heroes[ controller_tavern_review.player ]
setactivehero( hero )
controller_tavern_review.hero = hero
controller_tavern_review.player += 1
local tolevel = gamestate.xptonextlevel( hero )
if (tolevel > 0) then
controller_modal.notice(
hero.name .. " needs\n" ..
tolevel .. "xp\nto level up.",
"okay",
0, 64,
function()
switchto( controller_tavern_review )
end)
return
end
controller_tavern_review.hero.level += 1
controller_modal.show(
hero.name .. "\nlevels up!\nhuzzah!",
{
{ "+1 muscle", function()
controller_tavern_review.hero.strength += 1
switchto( controller_tavern_review )
end
},
{ "+1 smarts", function()
controller_tavern_review.hero.intelligence += 1
switchto( controller_tavern_review )
end
},
{ "+1 agility", function()
controller_tavern_review.hero.dexterity += 1
switchto( controller_tavern_review )
end
},
{ "+1 grit", function()
controller_tavern_review.hero.constitution += 1
switchto( controller_tavern_review )
end
},
},
0, 64,
function()
switchto( controller_tavern_review )
end)
end,
}

controller_temple = {
focus = function()
setactivehero( 0 )
controller_choose_hero.show(
"examine who?",
function( hero )
controller_temple.offerhealing( hero )
end,
0, 64,
function()
switchto( controller_town )
end
);
end,
offerhealing = function( hero )
setactivehero( hero )
controller_temple.hero = hero
local cost = 0
local t = hero.name .. " needs:\n"
if (hero.hp < 1) then
cost += max(100, hero.level * hero.level * 10)
t = t .. " * raising\n"
end
if (hero.condition == 1) then
cost += max(10, hero.level * 10)
t = t .. " * detox\n"
end
if (hero.condition == 2) then
cost += max(50, hero.level * hero.level * 5)
t = t .. " * destone\n"
end
if (cost == 0) then
controller_modal.notice(
"that hero\nappears fine.",
"okay",
0, 64,
function()
switchto( controller_temple )
end)
return
end
t = t .. "\ncost: $" .. cost
if (cost > gamestate.gold) then
t = t .. "\nnot enough\ngold!"
controller_modal.notice(
t,
"darn",
0, 64,
function()
switchto( controller_temple )
end)
return
end
controller_temple.cost = cost
controller_modal.show(
t,
{
{ "okay do it", function()
controller_temple.confirm()
end },
{ "never mind", function()
switchto( controller_temple )
end },
}, 0, 64,
function()
switchto( controller_temple )
end )
end,
confirm = function()
local hero = controller_temple.hero
if (hero.hp < 1) then
hero.hp = 1
end
gamestate.gold -= controller_temple.cost
hero.condition = 0
controller_modal.notice(
"the priests\nlay hands and\nchant.\n\nsuccess!",
"thanks",
0, 64,
function()
switchto( controller_temple )
end)
return
end,
}

controller_smith = {
focus = function()
setactivehero( 0 )
controller_choose_hero.show(
"who enters?",
function( hero )
controller_smith.enter( hero )
end,
0, 64,
function()
switchto( controller_town )
end
);
end,
enter = function( hero )
controller_smith_chosen.hero = hero
switchto( controller_smith_chosen )
end,
}

controller_smith_chosen = {
focus = function()
local hero = controller_smith_chosen.hero
setactivehero( hero )
local options = {}
add( options, {
hero.weaponname .. " $" .. controller_smith_chosen.costtoimproveweapon( hero ),
function()
controller_smith_chosen.improveweapon()
end })
add( options, {
hero.armorname .. " $" .. controller_smith_chosen.costtoimprovearmor( hero ),
function()
controller_smith_chosen.improvearmor()
end })
if( hero.shieldname ~= "none" ) then
add( options, {
"shield $" .. controller_smith_chosen.costtoimproveshield( hero ),
function()
controller_smith_chosen.improveshield()
end })
end
add( options, { "leave",
function()
switchto( controller_smith )
end })
controller_modal.show( "what item\nto improve?", options, 0, 64, function()
switchto( controller_smith )
end );
end,
costtoimproveweapon = function( hero )
return (hero.weapon + 1) * (hero.weapon + 1) * 10
end,
costtoimprovearmor = function( hero )
return (hero.armor + 1) * (hero.armor + 1) * 10
end,
costtoimproveshield = function( hero )
return (hero.shield + 1) * (hero.shield + 1) * 5
end,
improveweapon = function()
local cost = controller_smith_chosen.costtoimproveweapon( controller_smith_chosen.hero )
if (gamestate.gold < cost) then
controller_smith_chosen.reject();
return
end
gamestate.gold -= cost
local hero = controller_smith_chosen.hero
hero.weapon += 1
controller_modal.show(
"the smith\nimproves your\nweapon!",
{
{ "yay", function()
switchto( controller_smith )
end }
}, 0, 64 )
end,
improvearmor = function()
local cost = controller_smith_chosen.costtoimprovearmor( controller_smith_chosen.hero )
if (gamestate.gold < cost) then
controller_smith_chosen.reject();
return
end
gamestate.gold -= cost
local hero = controller_smith_chosen.hero
hero.armor += 1
controller_modal.show(
"the smith\nimproves your\narmor!",
{
{ "yay", function()
switchto( controller_smith )
end }
}, 0, 64 )
end,
improveshield = function()
local cost = controller_smith_chosen.costtoimproveshield( controller_smith_chosen.hero )
if (gamestate.gold < cost) then
controller_smith_chosen.reject();
return
end
gamestate.gold -= cost
local hero = controller_smith_chosen.hero
hero.shield += 1
controller_modal.show(
"the smith\nimproves your\nshield!",
{
{ "yay", function()
switchto( controller_smith )
end }
}, 0, 64 )
end,
reject = function()
controller_modal.show(
"you do not\nhave the money\nto pay!",
{
{ "oops", function()
switchto( controller_smith )
end }
}, 0, 64 )
end,
}

controller_inn = {

focus = function()

if (gamestate.gold < 10) then
controller_modal.show(
"naughty nymph\nyou don't have\nenough gold to\nstay here.\nit costs $10.\nsorry!",
{
{ "leave", function()
switchto( controller_town )
end }
}, 0, 64 )
else
controller_modal.show(
"naughty nymph\nwant to stay?\nit costs $10",
{
{ "stay night", function()
controller_inn.stay()
end },
{ "leave", function()
switchto( controller_town )
end }
}, 0, 64 )
end

end,

stay = function()
contentoverrides = {}
gamestate.gold -= 10
for i = 1,#gamestate.heroes do
gamestate.heal( gamestate.heroes[i], 99 )
gamestate.energize( gamestate.heroes[i], 99 )
end
controller_modal.show(
"naughty nymph\n\nyou stay the\nnight and wake\nup refreshed!",
{
{ "ok", function()
switchto( controller_town )
end }
}, 0, 64 )
end,


}
__gfx__
00000000111111111111111111111111111111110000000000000000111111111111111122222222222222223333333333333333000000000000000000000000
00000000166655666655666116665566665566610666556666533660111111111111111122222222222222223333333333333333301104000040110300000000
007007001666556666556661166655666655666106665566665b3660111111111111111122222222222222223333333333333333330004244240003300000000
000770001550000000000551155555555555555105555555555305501111111111111111222227c2222222223333333333333333333304000040333300000000
0007700015602222222205611566655666655661056665566663566011111111111111112222c22c2c7222223333333333333333333304244240333300000000
0070070015602444444205611566655666655661056665566b30566011111111111111112222722cc22c22223333333333333333333304000040333300000000
0000000015502444444205511555555555555551055555555305555011111111111111112222c205502722223333333333333333333304033040333300000000
0000000016502444444206511666556666556661066655666355666011110000000111112222c205602c22223333333333333333333330333303333300000000
00000000165024444442065116665566665566610666556333b56660111020444440111122000000000000223333303333033333333333333333333300000000
00000000155024444442055115555555555555510555555b00355550111042044444011120665665665665023333040330403333333333333333333300000000
00000000156024444662056115666556666556610566655066335660111002044044011122015555555510223333040000403333333333333333333300000000
00000000156024444662056115666556666556610566655666035660111020000a00011122201111111102223333042442403333333333333333333300000000
000000001550244444420551155555555555555105555555555b5550111024040a04011122220000000022223333040000403333333333333333333300000000
00000000165024444442065116665566665566610666556666536660111024044044011122222201502222223300042442400033333333333333333300000000
00000000165024444442065116665566665566610666556666506660100002044444011122222015660222223011040000401103333333333333333300000000
00000000155024444442055115555555555555510555555555555550110000000000011122220155566022220000000000000000333333333333333300000000
0000000090b333333333bb0990bb333333333b090000080560000000222222222222222222222222222222220000000000000000000000000000000000000000
00000000990300b000030099903030bb0b003b0900009005600980002fff44ffff44fff222222222222222220000000000000000000000000000000000000000
00000000990300a0303b09999030b3030a0030a00000a005600a00002fff44ffff44fff222222222222222220000000000000000000000000000000000000000
00000000990b0900303009990a0903030090b9090006660560666000244444444444444222222222222222220000000000000000000000000000000000000000
000000009990b090303b099990990303090b0999000055011055000024fff44ffff44ff222222222222222220000000000000000000000000000000000000000
000000009990b090b00b09999990b00b090b0999000001556650000024fff44ffff44ff222222220022222220000000000000000000000000000000000000000
0000000099903090b00b0999990a090b090309990000000000000000244444444444444222222205502222220000000000000000000000000000000000000000
000000009903090a0030999999909900a003099900000000000000002fff44ffff44fff222222205602222220000000000000000000000000000000000000000
0000000099903090990a0999999999990030999900000000000000002fff44ffff44fff222000000000000220000000000000000000000000000000000000000
000000009990b099999099999999999990b099990000000000000000244444444444444220665665665665020000000000000000000000000000000000000000
00000000990a09999999999999999999990a0999000000000000000024fff44ffff44ff222015555555510220000000000000000000000000000000000000000
0000000099909999999999999999999999909999000000000000000024fff44ffff44ff222201111111102220000000000000000000000000000000000000000
00000000999999999999999999999999999999990000000000000000244444444444444222220000000022220000000000000000000000000000000000000000
000000009999999999999999999999999999999900000000000000002fff44ffff44fff222222201502222220000000000000000000000000000000000000000
000000009999999999999999999999999999999900000000000000002fff44ffff44fff222222015660222220000000000000000000000000000000000000000
00000000999999999999999999999999999999990000000000000000244444444444444222220155566022220000000000000000000000000000000000000000
00000000000000000000000000000000000000000000000000000000000000000000000000000000000000000000000000000000000000000000000000000000
00000000000000000000000000000000000000000000000000000000000000000000000000000000000000000000000000000000000000000000000000000000
00000000000000000000000000000000000000000000000000000000000000000000000000000000000000000000000000000000000000000000000000000000
00000000000000000000000000000000000000000000000000000000000000000000000000000000000000000000000000000000000000000000000000000000
00000000000000000000000000000000000000000000000000000000000000000000000000000000000000000000000000000000000000000000000000000000
00000000000000000000000000000000000000000000000000000000000000000000000000000000000000000000000000000000000000000000000000000000
00000000000000000000000000000000000000000000000000000000000000000000000000000000000000000000000000000000000000000000000000000000
00aaaaa990009999900aaa0aa0000099a0000aaa99909aaaaaaa0000999000000000000000000000000000000000000000000000000000000000000000000000
000aaa09990009990000a000aa00000a000aaa0000900aaa00090099909990000000000000000000000000000000000000000000000000000000000000000000
000aa900990009aa0000a000aa90000a00aaa00000000aaa00000099000990000000000000000000000000000000000000000000000000000000000000000000
000aa90099900aaa0000a000a999000a00aaa00000000aaa00900999000999000000000000000000000000000000000000000000000000000000000000000000
000a990099900aaa0000a0009099a00a00a9900000000aaa9990099900099a000000000000000000000000000000000000000000000000000000000000000000
000a990099a00aaa0000a000900aaa0a0099900aaaa00aaa0090099900099a000000000000000000000000000000000000000000000000000000000000000000
000999009aa00aaa000090009000aaaa00999000aaa00aa90000099900099a000000000000000000000000000000000000000000000000000000000000000000
00099900aaa00aaa0000900090000aaa00099000aaa00a99000909990009aa000000000000000000000000000000000000000000000000000000000000000000
00099900aaa000a990090000a00000a900099a00aaa0099900090999000aaa000000000000000000000000000000000000000000000000000000000000000000
00099a00aaa000099990000aaa00000900000aaaaaa0999999990999000aaa000000000000000000000000000000000000000000000000000000000000000000
0009aa00aa0000000000000000000000000000000000000000000099000aa0000000000000000000000000000000000000000000000000000000000000000000
000aaa0aaa000000000000000000000000000000000000000000009990aaa0000000000000000000000000000000000000000000000000000000000000000000
009aaaaaa0009999999aaaaaaaa99999aaaaaaaa9999999999990000aaa000000000000000000000000000000000000000000000000000000000000000000000
00000000000000000000000000000000000000000000000000000000000000000000000000000000000000000000000000000000000000000000000000000000
00000000000000000000000000000000000000000000000000000000000000000000000000000000000000000000000000000000000000000000000000000000
00aaa09009099900000a000a009900a00a000000990090090999099a0a0009000000000000000000000000000000000000000000000000000000000000000000
000a009009090000000a00090900a0a00a00000900909009090009000aa009000000000000000000000000000000000000000000000000000000000000000000
000a009999099900000a0009090000aaaa0000090090900909990aaa0a0a09000000000000000000000000000000000000000000000000000000000000000000
000a009009090000000a00090a00a0a00a0000090090900909000a000a0099000000000000000000000000000000000000000000000000000000000000000000
000900900909aa00000aa90900aa00a00900000099000990099a0aaa0a0009000000000000000000000000000000000000000000000000000000000000000000
00000000000000000000000000000000000000000090000000000000000000000000000000000000000000000000000000000000000000000000000000000000
00000000000000000000000000000000000000000000000000000000000000000000000000000000000000000000000000000000000000000000000000000000
00000000000000000000000000000000000000000000000000000000000000000000000000000000000000000000000000000000000000000000000000000000
00000000000000000000000000000000000000000000000000000000000000000000000000000000000000000000000000000000000000000000000000000000
00000000000000000000000000000000000000000000000000000000000000000000000000000000000000000000000000000000000000000000000000000000
000000000000000000000244400056000000000000000000000000000000a700b33f3f33b00000dd000000000000000000000000000000000000000000001000
00000000000000000000244444005670000111100011100000000000000a00903f3f3f3b00000ddc000000007770000000000000000000000100011111000000
00000000000001000000222422005670001111110110011100000000000900a03f3f43333b000dcc000000067676000000000000bbb00b00000011ccc1100010
0000100000010000000027027000567000111111101100000000000000009a0034f4f3ff3000dddd0000000670600000a000000333b3b30010011cc7cc110000
0010000000500000000024444400567000072074000000000000000000009700b34f4ff30000dddd00000005677700007a09000818bb30001001cc7a7cc11000
05000000004444200000020004005670004424410011110000000000000044400b4fff3b000ccccc00024405060600009790000bbbb3000000011cc7a7cc1000
044442000444444206666024400056700011111001111111000444400004222000444300555555550000220040000000094b00a11a300000000011ccc7cc1000
44444420001111105666600000005670000111100111100000244444000444400b00000dd55000050006000044440000903bb0333303bb0000100111ccc11100
01111100005a5a505666660566005670000000000000011100222422000042200004400d55fffff000660040420000000033b00000333bb0100000011111c100
05a5a50000555550566666055660567000011901100000110027027000090000000441000044f44f00000244206600000003040033033bbb100001000001c100
35555533333333335666660555095670042429777777701100244244000998800d0401600007e076006090220005560000300340000330bb110000000011c100
33333349994443305566660055509999a42429666666100100220004009988000d100166006feff6000960000000006000331034033003b311110000111cc100
05555555599954405566660005500000a4242955550000000002004400998000011001d66066666600957600000006560033100040003bb301c111001c1c1101
0004444444499994555566000006556002220900000100000902244099998000001101d1606eee6520005760000006060003103304bb0b310111c11111c11000
0000000005555550055550050500665000000000110004448900000099988000000101d1d0566650222005760000000000000000003bb0000001cccc11110010
000000000000000005555050500655600000000000004242880889900988000000001111110555010020005700000000000000033033b00010011cc110000000
0009000077777700000002ee2200000000000000000000000000003bbbb000000000000000000000000000000000000000000001111000000000000000c00000
00029077aaaaaa700000000ee22000000000bbbbb0000000bbbb0333333bb0000000000000000000000000000000000000000001c1170000000000000c7c0650
000027aaaa000aa70000000445442222000bb033bb000000333bb33000333ba00000000000000000000006666660500000000001111110000000000000c00656
00fff9a000000000000000454442eee00033bb003bb000003033300333033337000000000000000000066666666605000000000011c110000567770000000656
04f4f29000000000005004444400ee00003bb30703b3000000330003300000000000000000000000006666666666605000000000011110005567777006006506
04ff409000ffff000005045440112200033b333000bb300030030ff00f03000000000000000000000060066060066050000000000071c0005566777700655656
9944402004fff4f005004444070224020bb03b233bbbbb000303070f700bb0000000000000000000006060606060605000000000001110005555655700065060
29040e00044f44f0005544441022440503b03b822333bb300300fffeff033b000000000000000000006006606006605000077770001c10005500700700105500
00000e00007e0780000444442224420003b033b82203333033b0fffff0033bb0000000000000000030606060606660500077500700c100205500700701060010
00288ee00888888000ee444118222020033a03338226006033b00feef00033b00000000000000000306666666666605007775000501000000066507001506010
002888e0028888800088428202820005033ba0033887007003b000ff000003b00000000000000000006660000006605007776775000060100005050001006010
002288ee0228880000656500200004400033ba9003333000033bb00000300bb00000000000000000006004442240600307765006500600200500000011050210
0002888e0022200000006082004404440003bba90000000000333ba00100bb000000000000000000300222444444003006665006000560000050505101000210
0002288ee00000ee244000000064060400033baa900000000100a337010bba000000000000000000004444444444200305555550005600102006660101002210
00002228882ff2e8622420220060060600003bbaa900000011000070011707000000000000000000022440004442203300555550555002202000000001102110
00000022282002226060000000000006000033baa900000011101000111010000000000000000000004400444420030000000000000000002102102010102100
0000000600000000000000000000d000000000000000000000000000000000000000000000000000000000000000000000000000000000000000000000000000
00044006640110004204400a400dc00f000000000000000000000000000000000000000000000000000000000000000000000000000000000000000000000000
000440060104400004044090400ff0dd000000000000000000000000000000000000000000000000000000000000000000000000000000000000000000000000
06655150001111140999990040ddddd0000000000000000000000000000000000000000000000000000000000000000000000000000000000000000000000000
066550000001100604089000f4dcd0d0000000000000000000000000000000000000000000000000000000000000000000000000000000000000000000000000
0661100000011000020aa000040dd000000000000000000000000000000000000000000000000000000000000000000000000000000000000000000000000000
006101000010100004089900040dc000000000000000000000000000000000000000000000000000000000000000000000000000000000000000000000000000
000505000050500002088900040ddd00000000000000000000000000000000000000000000000000000000000000000000000000000000000000000000000000
00000000000000000000000000000000000000000000000000000000000000000000000000000000000000000000000000000000000000000000000000000000
00000000000000000000000000000000000000000000000000000000000000000000000000000000000000000000000000000000000000000000000000000000
00000000000000000000000000000000000000000000000000000000000000000000000000000000000000000000000000000000000000000000000000000000
00000000000000000000000000000000000000000000000000000000000000000000000000000000000000000000000000000000000000000000000000000000
00000000000000000000000000000000000000000000000000000000000000000000000000000000000000000000000000000000000000000000000000000000
00000000000000000000000000000000000000000000000000000000000000000000000000000000000000000000000000000000000000000000000000000000
00000000000000000000000000000000000000000000000000000000000000000000000000000000000000000000000000000000000000000000000000000000
00000000000000000000000000000000000000000000000000000000000000000000000000000000000000000000000000000000000000000000000000000000
00000000000000000000000000000000000000000000000000000000000000000000000000000000000000000000000000000000000000000000000000000000
00000000000000000000000000000000000000000000000000000000000000000000000000000000000000000000000000000000000000000000000000000000
00000000000000000000000000000000000000000000000000000000000000000000000000000000000000000000000000000000000000000000000000000000
00000000000000000000000000000000000000000000000000000000000000000000000000000000000000000000000000000000000000000000000000000000
00000000000000000000000000000000000000000000000000000000000000000000000000000000000000000000000000000000000000000000000000000000
00000000000000000000000000000000000000000000000000000000000000000000000000000000000000000000000000000000000000000000000000000000
00000000000000000000000000000000000000000000000000000000000000000000000000000000000000000000000000000000000000000000000000000000
00000000000000000000000000000000000000000000000000000000000000000000000000000000000000000000000000000000000000000000000000000000
00000000000000000000000000000000000000000000000000000000000000000000000000000000000000000000000000000000000000000000000000000000
00000000000000000000000000000000000000000000000000000000000000000000000000000000000000000000000000000000000000000000000000000000
00000000000000000000000000000000000000000000000000000000000000000000000000000000000000000000000000000000000000000000000000000000
00000000000000000000000000000000000000000000000000000000000000000000000000000000000000000000000000000000000000000000000000000000
00000000000000000000000000000000000000000000000000000000000000000000000000000000000000000000000000000000000000000000000000000000
00000000000000000000000000000000000000000000000000000000000000000000000000000000000000000000000000000000000000000000000000000000
00000000000000000000000000000000000000000000000000000000000000000000000000000000000000000000000000000000000000000000000000000000
00000000000000000000000000000000000000000000000000000000000000000000000000000000000000000000000000000000000000000000000000000000
__gff__
0000000000000000000000000000000000000000000000000000000000000000000000000000000000000000000000000000000000000000000000000000000000000000000000000000000000000000000000000000000000000000000000000000000000000000000000000000000000000000000000000000000000000000
0000000000000000000000000000000000000000000000000000000000000000000000000000000000000000000000000000000000000000000000000000000000000000000000000000000000000000000000000000000000000000000000000000000000000000000000000000000000000000000000000000000000000000
__map__
0000000000000000000000000000000000000000000000000000000000000000000000000000000000000000000000000000000000000000000000000000000000000000000000000000000000000000000000000000000000000000000000000000000000000000000000000000000000000000000000000000000000000000
0000000000000000000000000000000000000000000000000000000000000000000000000000000000000000000000000000000000000000000000000000000000000000000000000000000000000000000000000000000000000000000000000000000000000000000000000000000000000000000000000000000000000000
0000000000000000000000000000000000000000000000000000000000000000000000000000000000000000000000000000000000000000000000000000000000000000000000000000000000000000000000000000000000000000000000000000000000000000000000000000000000000000000000000000000000000000
0000000000000000000000000000000000000000000000000000000000000000000000000000000000000000000000000000000000000000000000000000000000000000000000000000000000000000000000000000000000000000000000000000000000000000000000000000000000000000000000000000000000000000
0000000000000000000000000000000000000000000000000000000000000000000000000000000000000000000000000000000000000000000000000000000000000000000000000000000000000000000000000000000000000000000000000000000000000000000000000000000000000000000000000000000000000000
0000000000000000000000000000000000000000000000000000000000000000000000000000000000000000000000000000000000000000000000000000000000000000000000000000000000000000000000000000000000000000000000000000000000000000000000000000000000000000000000000000000000000000
0000000000000000000000000000000000000000000000000000000000000000000000000000000000000000000000000000000000000000000000000000000000000000000000000000000000000000000000000000000000000000000000000000000000000000000000000000000000000000000000000000000000000000
0000000000000000000000000000000000000000000000000000000000000000000000000000000000000000000000000000000000000000000000000000000000000000000000000000000000000000000000000000000000000000000000000000000000000000000000000000000000000000000000000000000000000000
0000000000000000000000000000000000000000000000000000000000000000000000000000000000000000000000000000000000000000000000000000000000000000000000000000000000000000000000000000000000000000000000000000000000000000000000000000000000000000000000000000000000000000
0000000000000000000000000000000000000000000000000000000000000000000000000000000000000000000000000000000000000000000000000000000000000000000000000000000000000000000000000000000000000000000000000000000000000000000000000000000000000000000000000000000000000000
0000000000000000000000000000000000000000000000000000000000000000000000000000000000000000000000000000000000000000000000000000000000000000000000000000000000000000000000000000000000000000000000000000000000000000000000000000000000000000000000000000000000000000
0000000000000000000000000000000000000000000000000000000000000000000000000000000000000000000000000000000000000000000000000000000000000000000000000000000000000000000000000000000000000000000000000000000000000000000000000000000000000000000000000000000000000000
0000000000000000000000000000000000000000000000000000000000000000000000000000000000000000000000000000000000000000000000000000000000000000000000000000000000000000000000000000000000000000000000000000000000000000000000000000000000000000000000000000000000000000
0000000000000000000000000000000000000000000000000000000000000000000000000000000000000000000000000000000000000000000000000000000000000000000000000000000000000000000000000000000000000000000000000000000000000000000000000000000000000000000000000000000000000000
0000000000000000000000000000000000000000000000000000000000000000000000000000000000000000000000000000000000000000000000000000000000000000000000000000000000000000000000000000000000000000000000000000000000000000000000000000000000000000000000000000000000000000
0000000000000000000000000000000000000000000000000000000000000000000000000000000000000000000000000000000000000000000000000000000000000000000000000000000000000000000000000000000000000000000000000000000000000000000000000000000000000000000000000000000000000000
0000000000000000000000000000000000000000000000000000000000000000000000000000000000000000000000000000000000000000000000000000000000000000000000000000000000000000000000000000000000000000000000000000000000000000000000000000000000000000000000000000000000000000
0000000000000000000000000000000000000000000000000000000000000000000000000000000000000000000000000000000000000000000000000000000000000000000000000000000000000000000000000000000000000000000000000000000000000000000000000000000000000000000000000000000000000000
0000000000000000000000000000000000000000000000000000000000000000000000000000000000000000000000000000000000000000000000000000000000000000000000000000000000000000000000000000000000000000000000000000000000000000000000000000000000000000000000000000000000000000
0000000000000000000000000000000000000000000000000000000000000000000000000000000000000000000000000000000000000000000000000000000000000000000000000000000000000000000000000000000000000000000000000000000000000000000000000000000000000000000000000000000000000000
0000000000000000000000000000000000000000000000000000000000000000000000000000000000000000000000000000000000000000000000000000000000000000000000000000000000000000000000000000000000000000000000000000000000000000000000000000000000000000000000000000000000000000
0000000000000000000000000000000000000000000000000000000000000000000000000000000000000000000000000000000000000000000000000000000000000000000000000000000000000000000000000000000000000000000000000000000000000000000000000000000000000000000000000000000000000000
0000000000000000000000000000000000000000000000000000000000000000000000000000000000000000000000000000000000000000000000000000000000000000000000000000000000000000000000000000000000000000000000000000000000000000000000000000000000000000000000000000000000000000
0000000000000000000000000000000000000000000000000000000000000000000000000000000000000000000000000000000000000000000000000000000000000000000000000000000000000000000000000000000000000000000000000000000000000000000000000000000000000000000000000000000000000000
0000000000000000000000000000000000000000000000000000000000000000000000000000000000000000000000000000000000000000000000000000000000000000000000000000000000000000000000000000000000000000000000000000000000000000000000000000000000000000000000000000000000000000
0000000000000000000000000000000000000000000000000000000000000000000000000000000000000000000000000000000000000000000000000000000000000000000000000000000000000000000000000000000000000000000000000000000000000000000000000000000000000000000000000000000000000000
0000000000000000000000000000000000000000000000000000000000000000000000000000000000000000000000000000000000000000000000000000000000000000000000000000000000000000000000000000000000000000000000000000000000000000000000000000000000000000000000000000000000000000
0000000000000000000000000000000000000000000000000000000000000000000000000000000000000000000000000000000000000000000000000000000000000000000000000000000000000000000000000000000000000000000000000000000000000000000000000000000000000000000000000000000000000000
0000000000000000000000000000000000000000000000000000000000000000000000000000000000000000000000000000000000000000000000000000000000000000000000000000000000000000000000000000000000000000000000000000000000000000000000000000000000000000000000000000000000000000
0000000000000000000000000000000000000000000000000000000000000000000000000000000000000000000000000000000000000000000000000000000000000000000000000000000000000000000000000000000000000000000000000000000000000000000000000000000000000000000000000000000000000000
0000000000000000000000000000000000000000000000000000000000000000000000000000000000000000000000000000000000000000000000000000000000000000000000000000000000000000000000000000000000000000000000000000000000000000000000000000000000000000000000000000000000000000
0000000000000000000000000000000000000000000000000000000000000000000000000000000000000000000000000000000000000000000000000000000000000000000000000000000000000000000000000000000000000000000000000000000000000000000000000000000000000000000000000000000000000000
